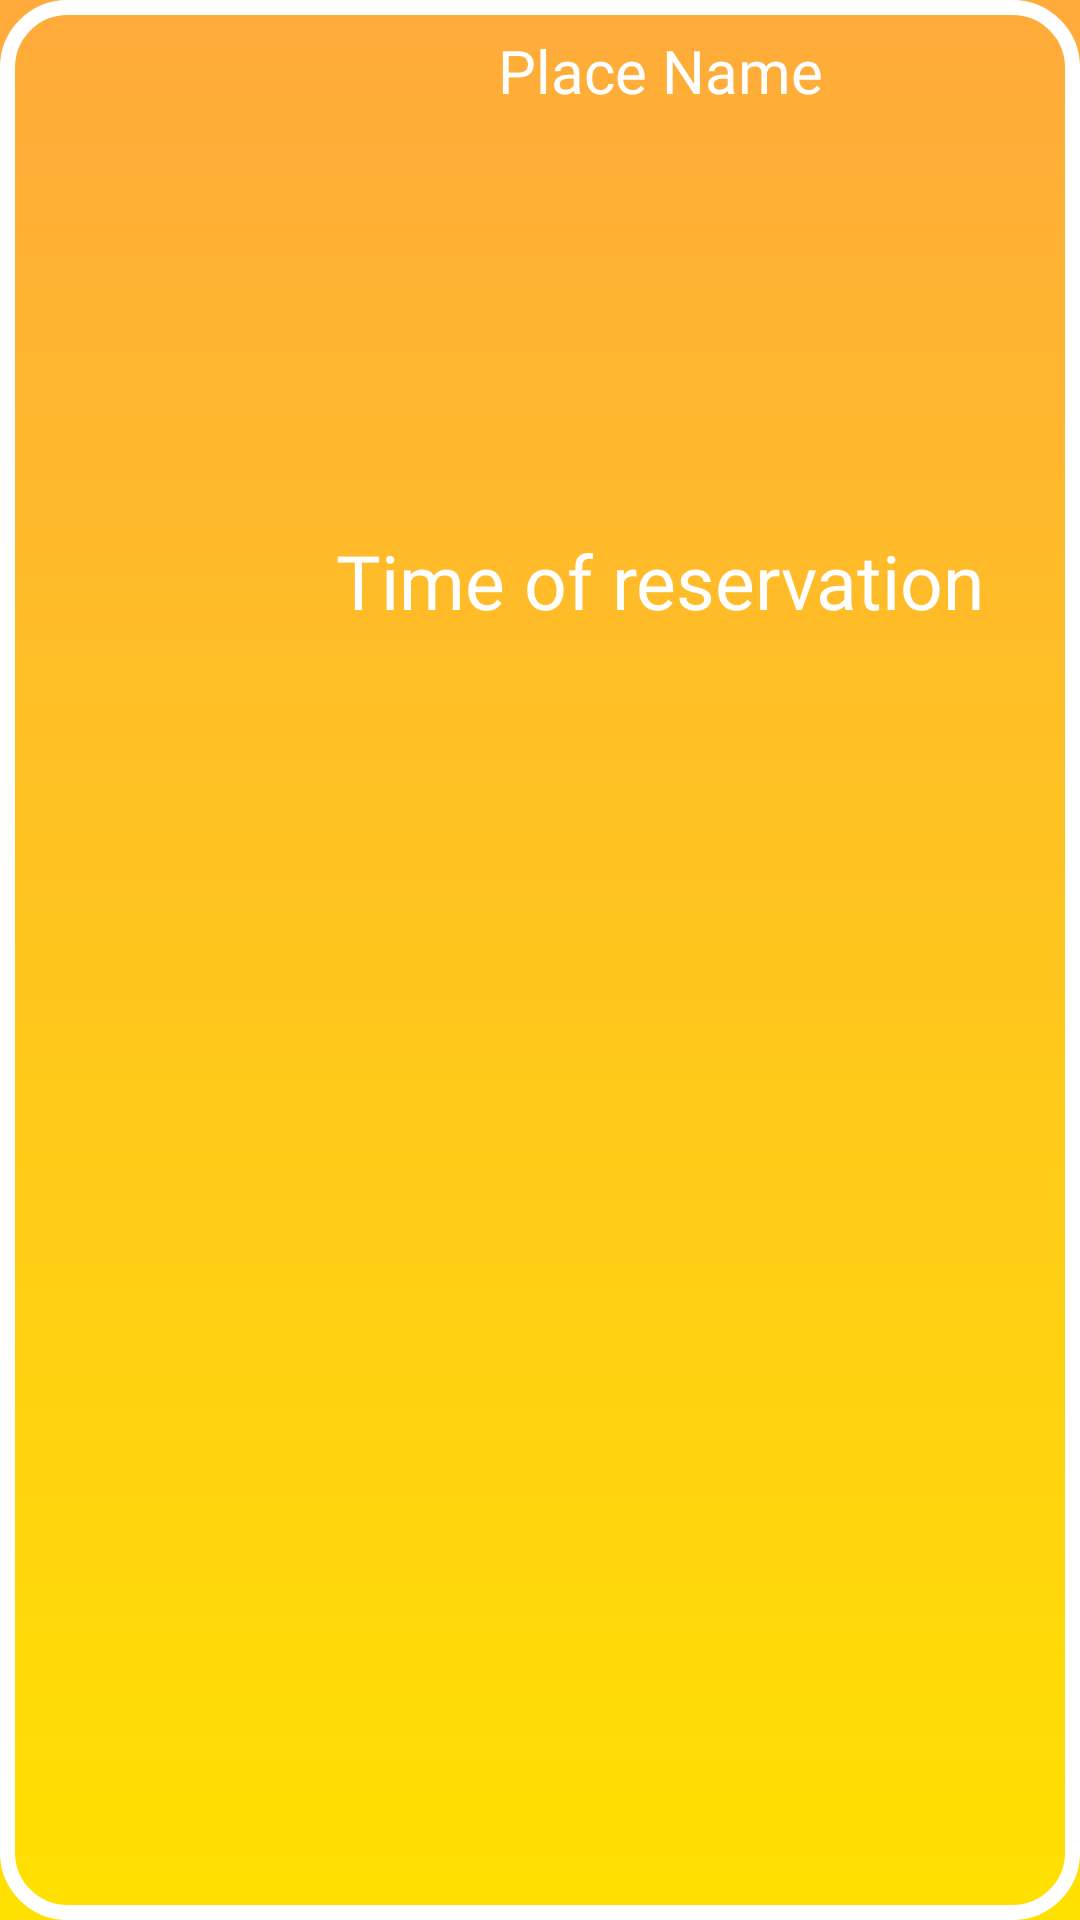

Layout XML and referenced resources for this Android screen:
<!-- AndroidManifest.xml: application theme Theme.CheckUP -->
<!-- res/layout/reservation_item_layout.xml -->
<?xml version="1.0" encoding="utf-8"?>
<androidx.constraintlayout.widget.ConstraintLayout xmlns:android="http://schemas.android.com/apk/res/android"
    xmlns:app="http://schemas.android.com/apk/res-auto"
    android:layout_width="match_parent"
    android:layout_height="wrap_content"
    android:background="@drawable/background">

    <View
        android:id="@+id/view"
        android:layout_width="match_parent"
        android:layout_height="0dp"
        android:background="@drawable/border"
        app:layout_constraintBottom_toBottomOf="parent"
        app:layout_constraintEnd_toEndOf="parent"
        app:layout_constraintStart_toStartOf="parent"
        app:layout_constraintTop_toTopOf="parent" />

    <ImageView
        android:id="@+id/icon"
        android:layout_width="60dp"
        android:layout_height="60dp"
        android:layout_margin="20dp"
        android:src="@drawable/coffee"
        app:layout_constraintBottom_toBottomOf="@id/view"
        app:layout_constraintStart_toStartOf="@id/view"
        app:layout_constraintTop_toTopOf="@id/view" />

    <TextView
        android:id="@+id/reservation"
        android:layout_width="wrap_content"
        android:layout_height="wrap_content"
        android:fontFamily="@font/yanone_medium"
        android:text="Time of reservation"
        android:textColor="@color/white"
        android:textSize="25sp"
        app:layout_constraintBottom_toBottomOf="@+id/icon"
        app:layout_constraintEnd_toEndOf="@id/view"
        app:layout_constraintStart_toEndOf="@id/icon"
        app:layout_constraintTop_toBottomOf="@+id/reservationNameTxt" />

    <TextView
        android:id="@+id/reservationNameTxt"
        android:layout_width="wrap_content"
        android:layout_height="wrap_content"
        android:fontFamily="@font/yanone_medium"
        android:text="Place Name"
        android:layout_marginTop="10dp"
        android:textColor="@color/white"
        android:textSize="20sp"
        app:layout_constraintEnd_toEndOf="@+id/reservation"
        app:layout_constraintStart_toStartOf="@+id/reservation"
        app:layout_constraintTop_toTopOf="parent" />

</androidx.constraintlayout.widget.ConstraintLayout>
<!-- resources referenced by this layout -->
<resources>
  <!-- drawable background (drawable) -->
  <?xml version="1.0" encoding="utf-8"?>
  <selector xmlns:android="http://schemas.android.com/apk/res/android">
      <item>
          <shape>
              <gradient
                  android:angle="270"
                  android:startColor="#ffab3b"
                  android:endColor="#ffe100">
  
              </gradient>
          </shape>
      </item>
  </selector>
  <!-- drawable border (drawable) -->
  <?xml version="1.0" encoding="UTF-8"?>
  <shape xmlns:android="http://schemas.android.com/apk/res/android" android:shape="rectangle">
      <corners android:radius="20dp"/>
      <padding android:left="10dp" android:right="10dp" android:top="10dp" android:bottom="10dp"/>
      <stroke android:width="5dp" android:color="#FFFFFF"/>
  </shape>
  <style name="Theme.CheckUP" parent="Theme.MaterialComponents.DayNight.NoActionBar">
          
          <item name="colorPrimary">@color/purple_500</item>
          <item name="colorPrimaryVariant">@color/purple_700</item>
          <item name="colorOnPrimary">@color/white</item>
          
          <item name="colorSecondary">@color/teal_200</item>
          <item name="colorSecondaryVariant">@color/teal_700</item>
          <item name="colorOnSecondary">@color/black</item>
          
          <item name="android:statusBarColor">?attr/colorPrimaryVariant</item>
          
      </style>
  <!-- not gathered from this repository: default colours our renderer supplied (Android Studio template values) -->
  <color name="purple_500">#FF6200EE</color>
  <color name="purple_700">#FF3700B3</color>
  <color name="teal_200">#FF03DAC5</color>
  <color name="teal_700">#FF018786</color>
  <color name="black">#FF000000</color>
  <color name="white">#FFFFFFFF</color>
</resources>
